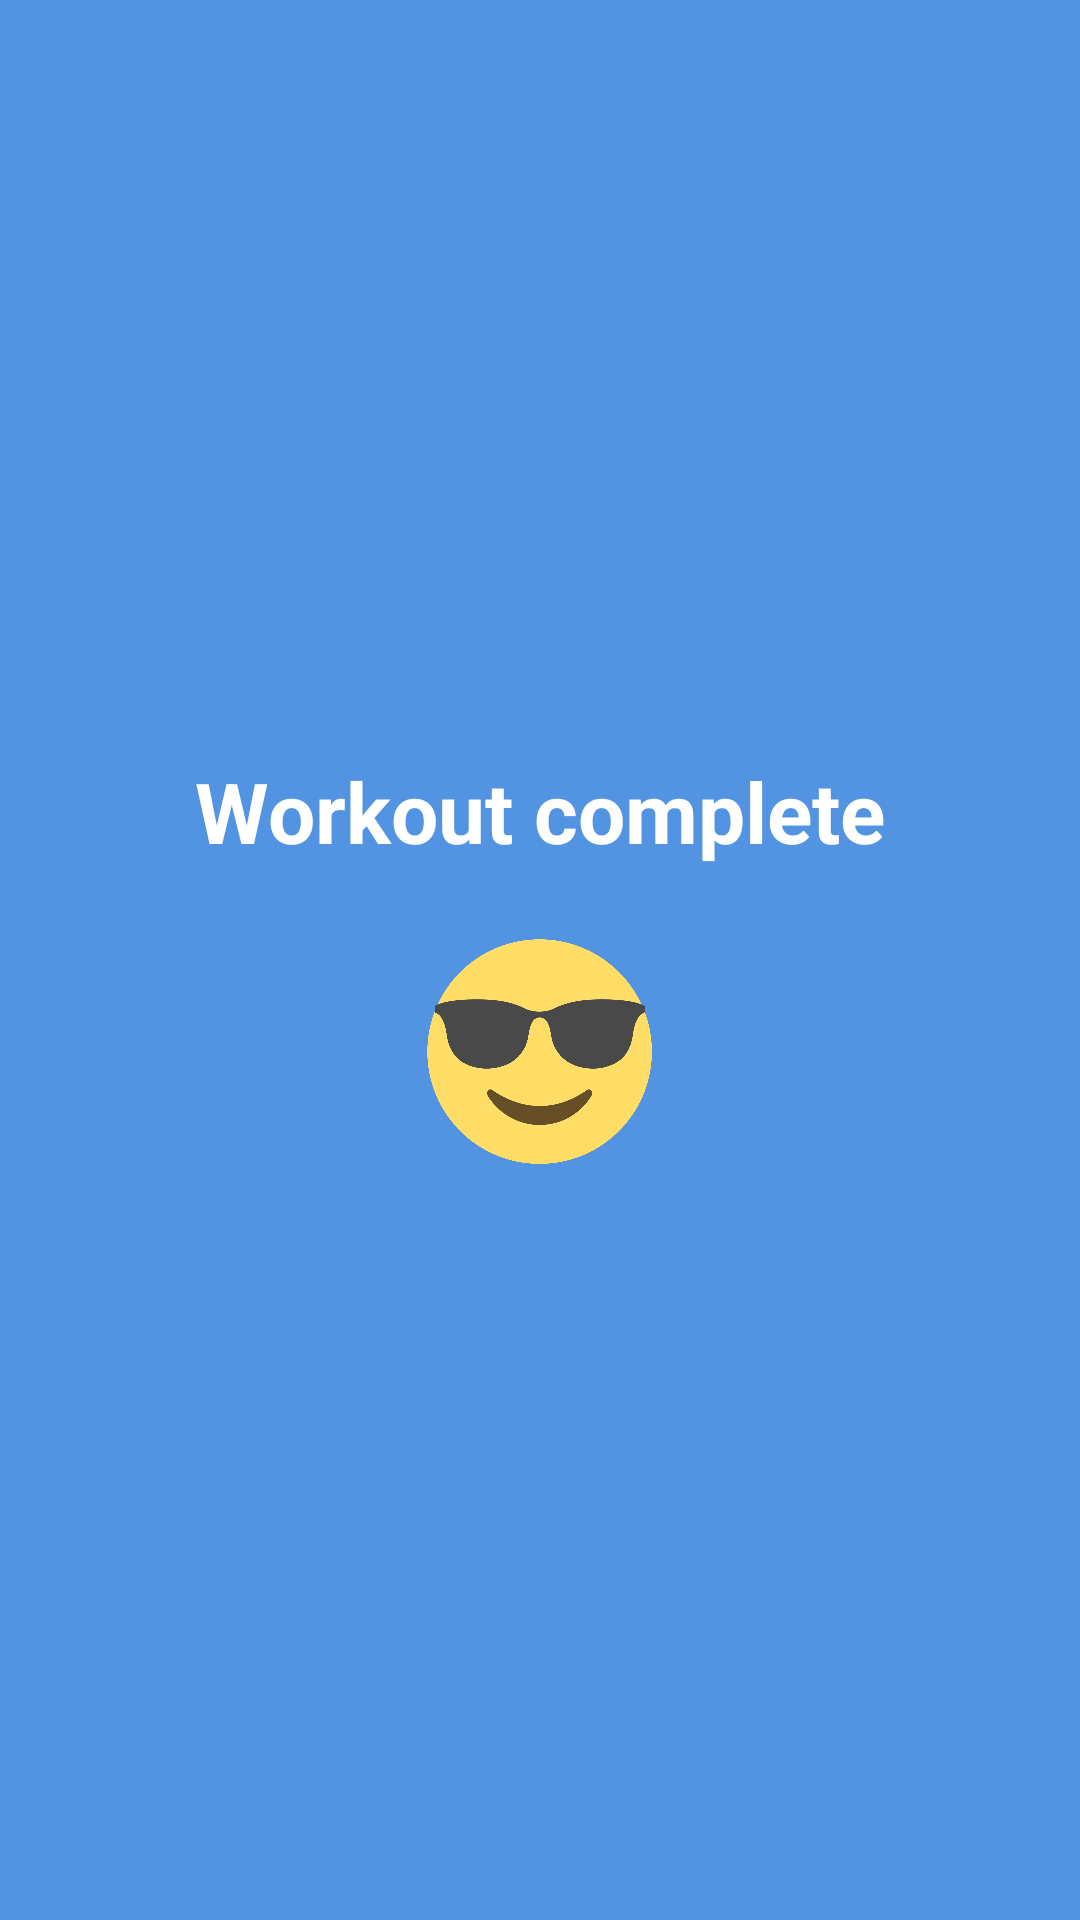

Produce the Android XML layout that renders to this screen, including the resource entries it uses.
<!-- AndroidManifest.xml: application theme AppTheme -->
<!-- res/layout/activity_workout_complete.xml -->
<?xml version="1.0" encoding="utf-8"?>
<RelativeLayout xmlns:android="http://schemas.android.com/apk/res/android"
    android:layout_width="match_parent"
    android:layout_height="match_parent"
    xmlns:app="http://schemas.android.com/apk/res-auto"
    android:orientation="vertical"
    android:background="@color/colorAccent">

    <LinearLayout
        android:layout_width="wrap_content"
        android:layout_height="wrap_content"
        android:orientation="vertical"
        android:layout_centerInParent="true">

        <TextView
            android:layout_width="wrap_content"
            android:layout_height="wrap_content"
            android:text="Workout complete"
            android:textColor="@color/white"
            style="@style/PageTitle"/>

        <ImageView
            android:layout_width="75dp"
            android:layout_height="75dp"
            app:srcCompat="@drawable/sunglasses"
            android:layout_gravity="center_horizontal"
            android:layout_marginTop="@dimen/padding_view_large"/>

    </LinearLayout>

</RelativeLayout>
<!-- resources referenced by this layout -->
<resources>
  <color name="colorAccent">#5294E2</color>
  <color name="white">#FFFFFF</color>
  <dimen name="padding_view_large">24dp</dimen>
  <!-- drawable sunglasses: png bitmap (drawable, 44148 bytes) -->
  <style name="PageTitle" parent="Widget.AppCompat.TextView">
          <item name="android:textColor">@color/colorTextBlack</item>
          <item name="android:textStyle">bold</item>
          <item name="android:textSize">@dimen/text_size_title</item>
      </style>
  <style name="AppTheme" parent="Theme.AppCompat.Light.NoActionBar">
          
          <item name="colorPrimary">@color/colorPrimary</item>
          <item name="colorPrimaryDark">@color/colorPrimaryDark</item>
          <item name="colorAccent">@color/colorAccent</item>
          <item name="android:navigationBarColor">@color/colorBackground</item>
          <item name="android:windowLightStatusBar">true</item>
          <item name="android:statusBarColor">@color/colorBackground</item>
      </style>
  <color name="colorTextBlack">#3a3a3a</color>
  <dimen name="text_size_title">28sp</dimen>
  <color name="colorPrimary">#404552</color>
  <color name="colorPrimaryDark">#353944</color>
  <color name="colorBackground">#EEEEEE</color>
</resources>
